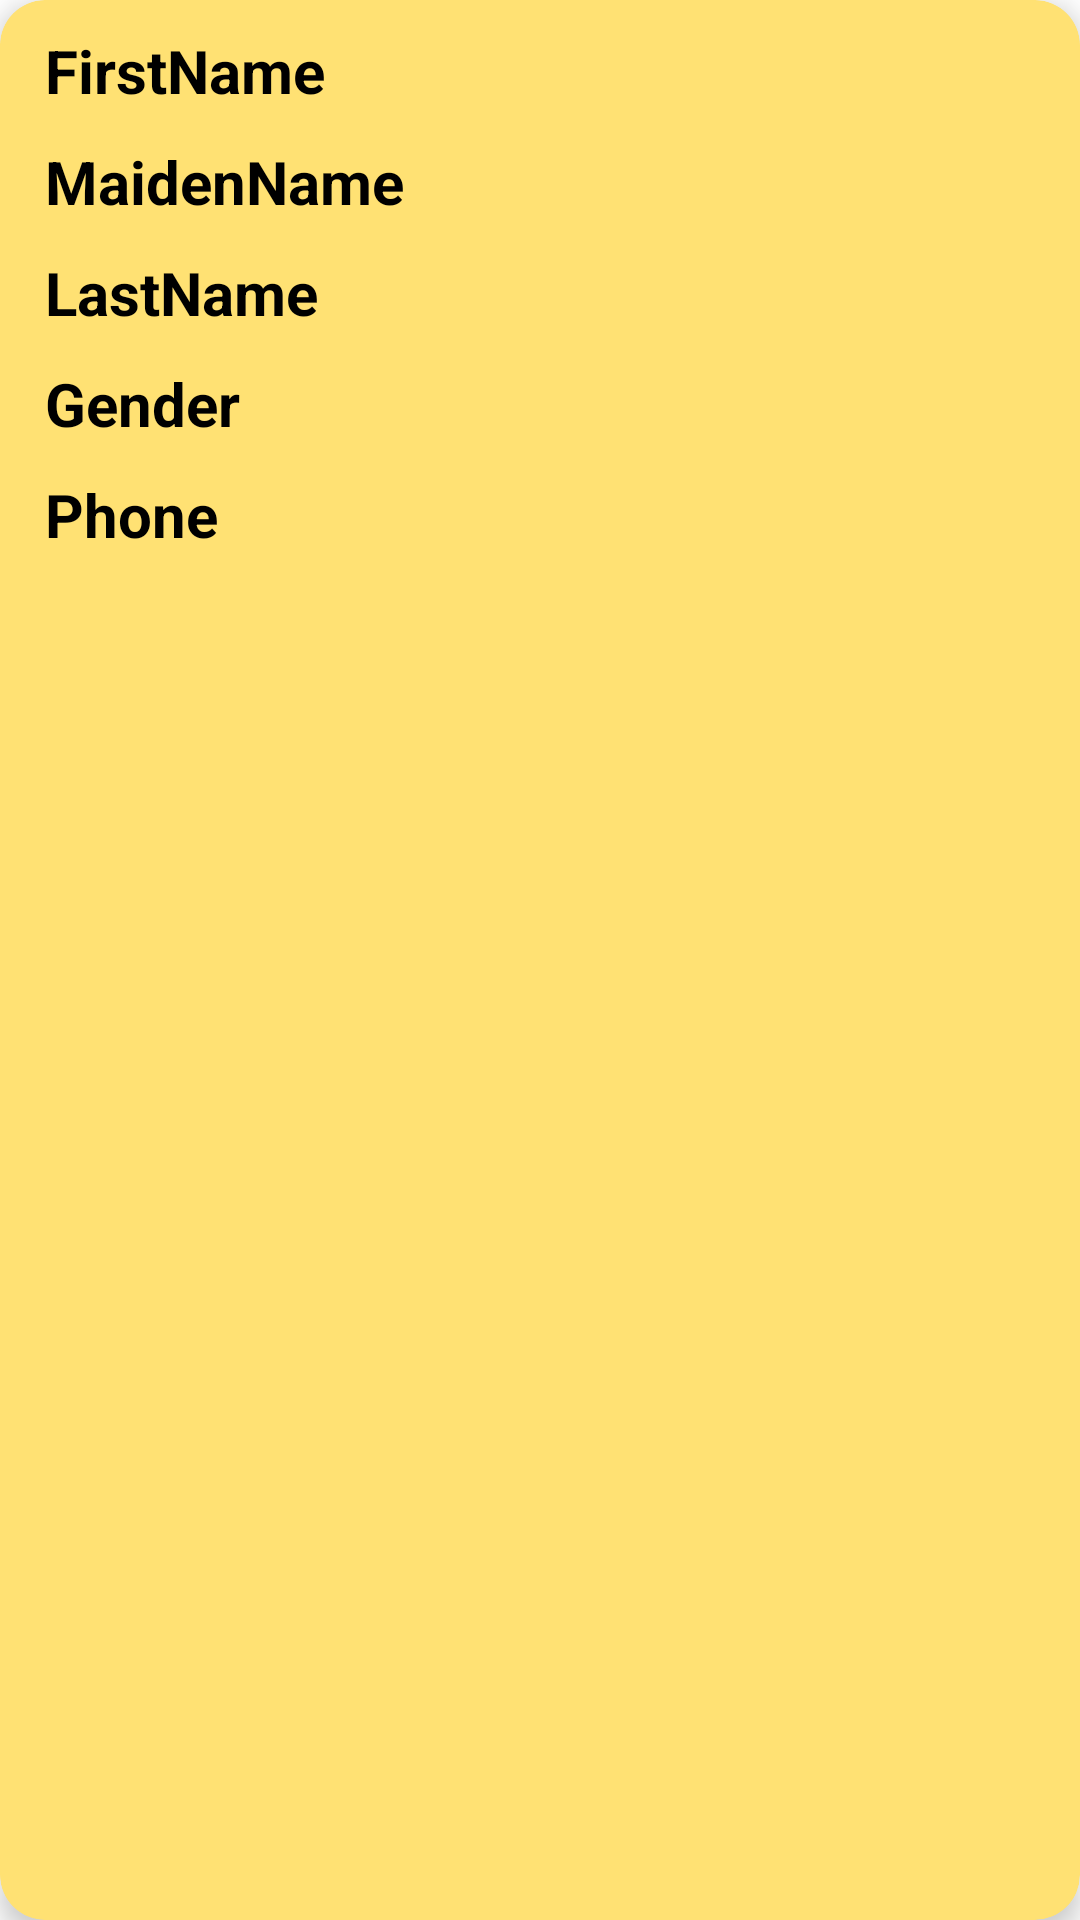

This screen was rendered from an Android layout file. Write that file and the resources it references.
<!-- AndroidManifest.xml: application theme Theme.Test2API -->
<!-- res/layout/eachname.xml -->
<?xml version="1.0" encoding="utf-8"?>
<androidx.cardview.widget.CardView
    xmlns:android="http://schemas.android.com/apk/res/android"
    xmlns:app="http://schemas.android.com/apk/res-auto"
    android:layout_width="match_parent"
    app:cardCornerRadius="15dp"
    app:cardElevation="5dp"
    android:clipToPadding="false"
    android:backgroundTint="#ffe173"
    android:layout_margin="9dp"
    android:layout_height ="wrap_content">
    


<LinearLayout
    android:layout_width="match_parent"
    android:layout_height="wrap_content"
    android:orientation="vertical">


        <TextView
            android:id="@+id/textView"
            android:layout_width="wrap_content"
            android:layout_height="wrap_content"
            android:textSize="20dp"
            android:textColor="@color/black"
            android:layout_marginStart="15dp"
            android:textStyle="bold"
           android:layout_marginTop="10dp"
            android:text="FirstName" />

    <TextView
        android:id="@+id/textView2"
        android:layout_width="wrap_content"
        android:layout_height="wrap_content"
     android:layout_marginTop="10dp"
        android:textColor="@color/black"
        android:textStyle="bold"
        android:layout_marginStart="15dp"
        android:textSize="20dp"
        android:text="MaidenName" />

    <TextView
        android:id="@+id/textView3"
        android:layout_width="wrap_content"
        android:layout_height="wrap_content"
        android:layout_marginTop="10dp"
        android:layout_marginStart="15dp"
        android:textColor="@color/black"
        android:textStyle="bold"
        android:textSize="20dp"
        android:text="LastName" />

    <TextView
        android:id="@+id/textView4"
        android:layout_width="match_parent"
        android:layout_height="wrap_content"
        android:layout_marginTop="10dp"
        android:layout_marginStart="15dp"
        android:textColor="@color/black"
        android:textStyle="bold"
        android:textSize="20dp"
        android:text="Gender" />

    <TextView
        android:id="@+id/textView5"
        android:layout_width="match_parent"
        android:layout_height="wrap_content"
        android:textSize="20dp"
        android:textStyle="bold"
        android:textColor="@color/black"
        android:layout_marginStart="15dp"
        android:layout_marginTop="10dp"
        android:text="Phone" />



</LinearLayout>

</androidx.cardview.widget.CardView>
<!-- resources referenced by this layout -->
<resources>
  <style name="Theme.Test2API" parent="Theme.MaterialComponents.DayNight.DarkActionBar">
          
          <item name="colorPrimary">@color/purple_500</item>
          <item name="colorPrimaryVariant">@color/purple_700</item>
          <item name="colorOnPrimary">@color/white</item>
          
          <item name="colorSecondary">@color/teal_200</item>
          <item name="colorSecondaryVariant">@color/teal_700</item>
          <item name="colorOnSecondary">@color/black</item>
          
          <item name="android:statusBarColor">?attr/colorPrimaryVariant</item>
          
      </style>
  <!-- not gathered from this repository: default colours our renderer supplied (Android Studio template values) -->
  <color name="purple_500">#FF6200EE</color>
  <color name="purple_700">#FF3700B3</color>
  <color name="teal_200">#FF03DAC5</color>
  <color name="teal_700">#FF018786</color>
  <color name="black">#FF000000</color>
  <color name="white">#FFFFFFFF</color>
</resources>
